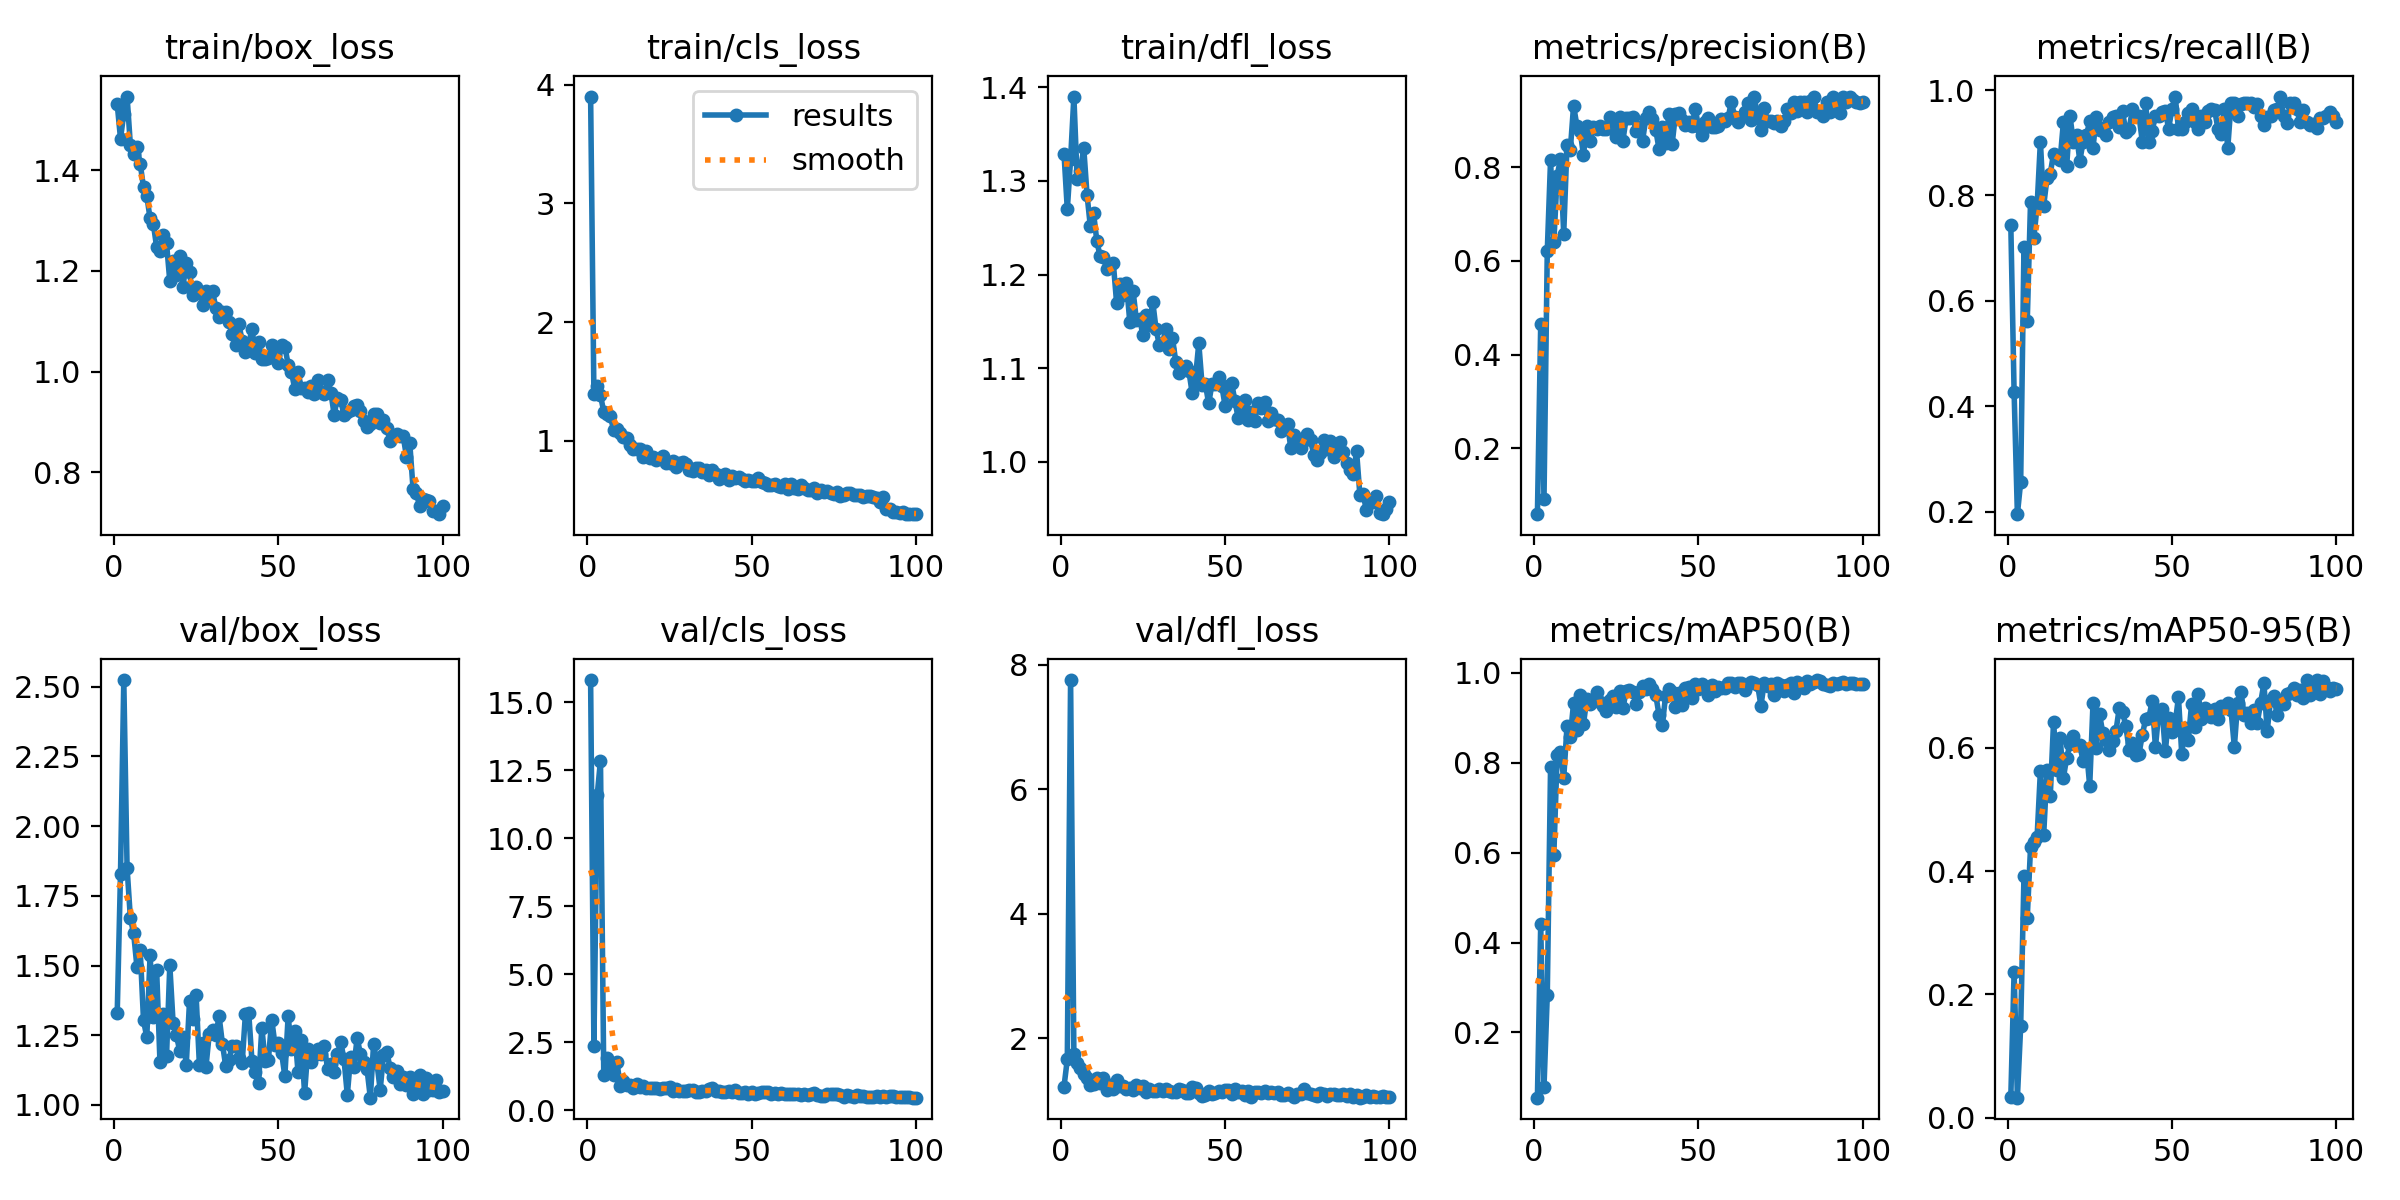

The table this chart was drawn from, first rows:
epoch, time, train/box_loss, train/cls_loss, train/dfl_loss, metrics/precision(B), metrics/recall(B), metrics/mAP50(B), metrics/mAP50-95(B), val/box_loss, val/cls_loss, val/dfl_loss, lr/pg0, lr/pg1, lr/pg2
1, 51.49, 1.531, 3.899, 1.329, 0.05912, 0.7439, 0.05466, 0.03297, 1.329, 15.82, 1.229, 0.0006496, 0.0006496, 0.0006496
2, 95.49, 1.463, 1.397, 1.27, 0.4646, 0.4268, 0.4402, 0.2369, 1.829, 2.365, 1.665, 0.001303, 0.001303, 0.001303
3, 136.5, 1.512, 1.46, 1.323, 0.09084, 0.1951, 0.0784, 0.03242, 2.524, 11.58, 7.754, 0.001944, 0.001944, 0.001944
4, 179.2, 1.546, 1.382, 1.39, 0.6212, 0.2561, 0.2831, 0.1483, 1.851, 12.86, 1.754, 0.001941, 0.001941, 0.001941
5, 221.2, 1.45, 1.246, 1.302, 0.8156, 0.7015, 0.7911, 0.3914, 1.671, 1.315, 1.605, 0.001921, 0.001921, 0.001921
6, 261.3, 1.432, 1.223, 1.311, 0.6399, 0.561, 0.5958, 0.3245, 1.615, 1.911, 1.532, 0.001901, 0.001901, 0.001901
7, 312.7, 1.447, 1.207, 1.335, 0.7822, 0.7882, 0.8171, 0.4384, 1.495, 1.454, 1.43, 0.001881, 0.001881, 0.001881
8, 355.3, 1.413, 1.092, 1.285, 0.8174, 0.7195, 0.8239, 0.4469, 1.554, 1.297, 1.359, 0.001861, 0.001861, 0.001861
9, 396.3, 1.366, 1.103, 1.252, 0.6576, 0.7805, 0.7657, 0.4558, 1.303, 1.791, 1.249, 0.001842, 0.001842, 0.001842
10, 436.8, 1.349, 1.066, 1.265, 0.847, 0.9024, 0.8809, 0.5623, 1.243, 0.9029, 1.267, 0.001822, 0.001822, 0.001822
11, 477, 1.304, 1.034, 1.235, 0.8364, 0.7805, 0.8583, 0.4591, 1.538, 1.096, 1.368, 0.001802, 0.001802, 0.001802
12, 518.3, 1.293, 1.027, 1.219, 0.9318, 0.8326, 0.9326, 0.5638, 1.315, 0.9397, 1.282, 0.001782, 0.001782, 0.001782
13, 559.9, 1.247, 0.9612, 1.218, 0.8892, 0.8415, 0.8723, 0.521, 1.483, 0.9238, 1.367, 0.001762, 0.001762, 0.001762
14, 601, 1.241, 0.9314, 1.206, 0.8782, 0.8796, 0.9501, 0.6421, 1.155, 0.8173, 1.17, 0.001743, 0.001743, 0.001743
15, 641.9, 1.272, 0.9337, 1.211, 0.8265, 0.8713, 0.8858, 0.5644, 1.327, 0.9599, 1.261, 0.001723, 0.001723, 0.001723
16, 1282, 1.255, 0.9275, 1.212, 0.8877, 0.8678, 0.941, 0.6156, 1.174, 0.8524, 1.187, 0.001703, 0.001703, 0.001703
17, 1319, 1.18, 0.8602, 1.17, 0.8563, 0.939, 0.9313, 0.5514, 1.501, 0.9062, 1.33, 0.001683, 0.001683, 0.001683
18, 1359, 1.22, 0.9166, 1.19, 0.8863, 0.8558, 0.9404, 0.5838, 1.294, 0.8345, 1.239, 0.001663, 0.001663, 0.001663
19, 1399, 1.193, 0.857, 1.179, 0.8823, 0.9512, 0.9582, 0.606, 1.25, 0.8119, 1.235, 0.001644, 0.001644, 0.001644
20, 1439, 1.23, 0.8596, 1.191, 0.8873, 0.9024, 0.9355, 0.6198, 1.194, 0.8124, 1.19, 0.001624, 0.001624, 0.001624
21, 1479, 1.169, 0.8403, 1.15, 0.8823, 0.9143, 0.9273, 0.6037, 1.242, 0.8412, 1.211, 0.001604, 0.001604, 0.001604
22, 1591, 1.215, 0.8586, 1.183, 0.882, 0.8659, 0.9163, 0.604, 1.143, 0.7926, 1.171, 0.001584, 0.001584, 0.001584
23, 1617, 1.197, 0.8706, 1.152, 0.907, 0.9024, 0.9406, 0.5785, 1.372, 0.831, 1.26, 0.001564, 0.001564, 0.001564
24, 1643, 1.152, 0.8133, 1.153, 0.8938, 0.9146, 0.9496, 0.5981, 1.306, 0.8148, 1.212, 0.001545, 0.001545, 0.001545
25, 1667, 1.168, 0.8151, 1.136, 0.8654, 0.9407, 0.9238, 0.5379, 1.393, 0.8623, 1.23, 0.001525, 0.001525, 0.001525
26, 1692, 1.158, 0.8282, 1.157, 0.9075, 0.8902, 0.96, 0.6719, 1.144, 0.6976, 1.148, 0.001505, 0.001505, 0.001505
27, 1717, 1.132, 0.7785, 1.146, 0.8569, 0.9491, 0.9213, 0.5997, 1.222, 0.8009, 1.186, 0.001485, 0.001485, 0.001485
28, 1742, 1.159, 0.8144, 1.171, 0.9045, 0.924, 0.9593, 0.6542, 1.137, 0.7116, 1.15, 0.001465, 0.001465, 0.001465
29, 1767, 1.154, 0.8187, 1.142, 0.905, 0.929, 0.9621, 0.6232, 1.255, 0.7135, 1.164, 0.001446, 0.001446, 0.001446
30, 1793, 1.16, 0.8029, 1.125, 0.9066, 0.9146, 0.9584, 0.6134, 1.267, 0.7327, 1.189, 0.001426, 0.001426, 0.001426
31, 1818, 1.127, 0.7566, 1.127, 0.878, 0.939, 0.9303, 0.5963, 1.252, 0.7527, 1.159, 0.001406, 0.001406, 0.001406
32, 1844, 1.109, 0.7451, 1.142, 0.886, 0.9481, 0.9577, 0.6105, 1.317, 0.7537, 1.19, 0.001386, 0.001386, 0.001386
33, 1870, 1.118, 0.7708, 1.121, 0.8572, 0.9514, 0.9704, 0.6274, 1.22, 0.672, 1.157, 0.001366, 0.001366, 0.001366
34, 1897, 1.119, 0.7667, 1.132, 0.9051, 0.9306, 0.9653, 0.6651, 1.14, 0.6704, 1.138, 0.001347, 0.001347, 0.001347
35, 1924, 1.099, 0.7356, 1.107, 0.9183, 0.9598, 0.9756, 0.6583, 1.16, 0.7206, 1.147, 0.001327, 0.001327, 0.001327
36, 1950, 1.076, 0.7573, 1.095, 0.9041, 0.9198, 0.9642, 0.6345, 1.213, 0.7212, 1.182, 0.001307, 0.001307, 0.001307
37, 1975, 1.052, 0.7137, 1.101, 0.8798, 0.9268, 0.9507, 0.597, 1.213, 0.7983, 1.168, 0.001287, 0.001287, 0.001287
38, 2000, 1.095, 0.7507, 1.102, 0.8389, 0.9634, 0.9068, 0.6069, 1.169, 0.8103, 1.129, 0.001267, 0.001267, 0.001267
39, 2025, 1.062, 0.7192, 1.097, 0.8863, 0.9504, 0.8836, 0.5883, 1.149, 0.7237, 1.13, 0.001248, 0.001248, 0.001248
40, 2050, 1.04, 0.6792, 1.073, 0.8518, 0.9512, 0.9498, 0.5903, 1.326, 0.7096, 1.228, 0.001228, 0.001228, 0.001228
41, 2075, 1.055, 0.7023, 1.09, 0.9143, 0.9024, 0.9648, 0.6208, 1.331, 0.6665, 1.202, 0.001208, 0.001208, 0.001208
42, 2100, 1.084, 0.7232, 1.127, 0.8505, 0.9756, 0.9579, 0.6462, 1.157, 0.669, 1.121, 0.001188, 0.001188, 0.001188
43, 2126, 1.037, 0.6719, 1.082, 0.9132, 0.9024, 0.9252, 0.6481, 1.117, 0.7043, 1.084, 0.001168, 0.001168, 0.001168
44, 2151, 1.058, 0.7056, 1.083, 0.9153, 0.923, 0.9556, 0.6762, 1.077, 0.676, 1.088, 0.001149, 0.001149, 0.001149
45, 2176, 1.025, 0.6894, 1.062, 0.9016, 0.9512, 0.9291, 0.6009, 1.277, 0.7514, 1.151, 0.001129, 0.001129, 0.001129
46, 2201, 1.025, 0.695, 1.083, 0.8908, 0.9512, 0.9659, 0.6574, 1.156, 0.6362, 1.106, 0.001109, 0.001109, 0.001109
47, 2227, 1.028, 0.6793, 1.083, 0.8972, 0.9582, 0.969, 0.6624, 1.162, 0.6484, 1.123, 0.001089, 0.001089, 0.001089
48, 2251, 1.052, 0.6612, 1.091, 0.8873, 0.9603, 0.945, 0.5942, 1.306, 0.6663, 1.161, 0.001069, 0.001069, 0.001069
49, 2277, 1.031, 0.6714, 1.081, 0.9252, 0.9268, 0.9745, 0.6489, 1.216, 0.6158, 1.136, 0.00105, 0.00105, 0.00105
50, 2302, 1.018, 0.66, 1.06, 0.8874, 0.9634, 0.9649, 0.6263, 1.221, 0.6806, 1.169, 0.00103, 0.00103, 0.00103
51, 2326, 1.053, 0.6629, 1.081, 0.87, 0.9878, 0.9762, 0.6401, 1.187, 0.6025, 1.166, 0.00101, 0.00101, 0.00101
52, 2352, 1.05, 0.6853, 1.084, 0.8962, 0.9268, 0.9686, 0.6816, 1.103, 0.631, 1.103, 0.0009902, 0.0009902, 0.0009902
53, 2378, 1.014, 0.6554, 1.065, 0.9054, 0.9268, 0.9504, 0.5899, 1.319, 0.6805, 1.192, 0.0009704, 0.0009704, 0.0009704
54, 2405, 1, 0.6407, 1.046, 0.8852, 0.9403, 0.9728, 0.6317, 1.199, 0.6829, 1.147, 0.0009506, 0.0009506, 0.0009506
55, 2434, 0.9657, 0.6278, 1.057, 0.8869, 0.9559, 0.9608, 0.6124, 1.265, 0.6909, 1.154, 0.0009308, 0.0009308, 0.0009308
56, 2458, 0.9989, 0.6258, 1.067, 0.8876, 0.9633, 0.9684, 0.6713, 1.118, 0.602, 1.1, 0.000911, 0.000911, 0.000911
57, 2483, 0.9682, 0.6386, 1.044, 0.9022, 0.939, 0.9661, 0.634, 1.234, 0.6551, 1.159, 0.0008912, 0.0008912, 0.0008912
58, 2508, 0.967, 0.6222, 1.054, 0.8992, 0.9268, 0.9674, 0.6876, 1.041, 0.5876, 1.063, 0.0008714, 0.0008714, 0.0008714
59, 2534, 0.9601, 0.6085, 1.044, 0.9051, 0.9512, 0.978, 0.6461, 1.201, 0.6315, 1.136, 0.0008516, 0.0008516, 0.0008516
60, 2559, 0.9717, 0.6382, 1.063, 0.9396, 0.939, 0.9784, 0.6651, 1.155, 0.5928, 1.144, 0.0008318, 0.0008318, 0.0008318
... 40 more rows
